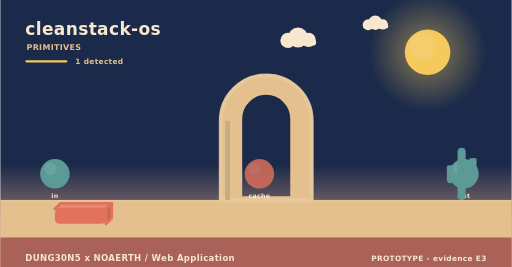
t = 0.00 s
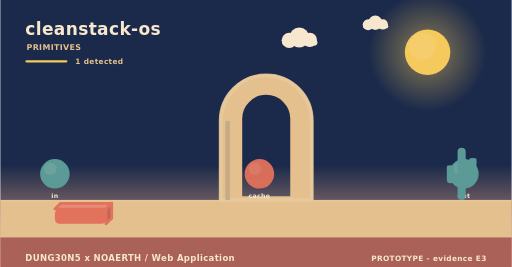
t = 1.67 s
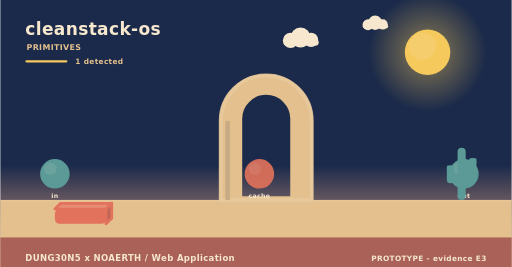
t = 3.33 s
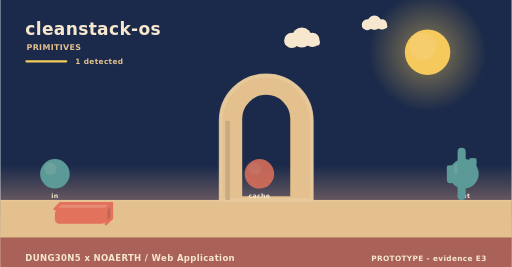
t = 5.00 s
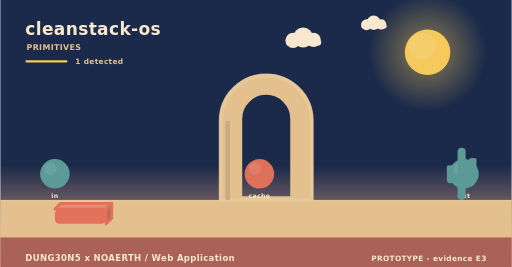
t = 6.67 s
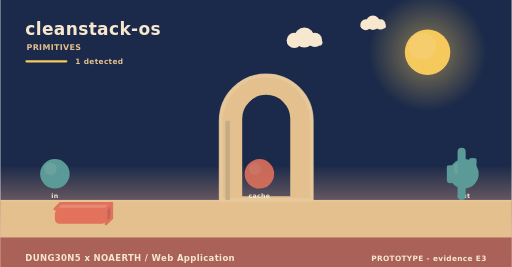
t = 8.33 s

The animated SVG that drew these frames (rendered in a browser with its animation timeline set to each time). Animation: 3 SMIL elements (animate=1,animateTransform=2); frames cover the first 8.33 s, repeats indefinitely.

<svg xmlns="http://www.w3.org/2000/svg" width="900" height="470" viewBox="0 0 900 470" role="img" aria-label="cleanstack-os - how it behaves"><linearGradient id="skys" x1="0" y1="0" x2="0" y2="1"><stop offset="0" stop-color="#1b2a4a"/><stop offset="0.62" stop-color="#1b2a4a"/><stop offset="1" stop-color="#f3ad8a"/></linearGradient><rect width="900" height="470" fill="url(#skys)"/><radialGradient id="suns"><stop offset="0.35" stop-color="#f5c95c" stop-opacity="0.34"/><stop offset="1" stop-color="#f5c95c" stop-opacity="0"/></radialGradient><circle cx="752" cy="92" r="104" fill="url(#suns)"/><circle cx="752" cy="92" r="40" fill="#f5c95c"/><circle cx="743.2" cy="81.6" r="24" fill="#f5d27e" opacity="0.5"/><g><circle cx="524" cy="66" r="17.64" fill="#f6e7ce"/><circle cx="506.36" cy="71.04" r="13.44" fill="#f6e7ce"/><circle cx="542.48" cy="70.2" r="12.6" fill="#f6e7ce"/><rect x="493.76" y="69.36" width="62.16" height="10.92" rx="5.46" fill="#f6e7ce"/><animateTransform attributeName="transform" type="translate" values="0 0;24 0;0 0" dur="36s" begin="0s" repeatCount="indefinite"/></g><g><circle cx="660" cy="40" r="12.6" fill="#f6e7ce"/><circle cx="647.4" cy="43.6" r="9.6" fill="#f6e7ce"/><circle cx="673.2" cy="43" r="9" fill="#f6e7ce"/><rect x="638.4" y="42.4" width="44.4" height="7.8" rx="3.9" fill="#f6e7ce"/><animateTransform attributeName="transform" type="translate" values="0 0;-18 0;0 0" dur="46s" begin="3s" repeatCount="indefinite"/></g><rect x="0" y="352" width="900" height="118" fill="#e3c08d"/><rect x="0" y="352" width="900" height="3" fill="#e6c596"/><text x="44" y="62" font-family="Verdana,DejaVu Sans,sans-serif" font-size="30" font-weight="700" letter-spacing="0.6" fill="#f6e7ce" text-anchor="start">cleanstack-os</text><text x="46" y="88" font-family="Verdana,DejaVu Sans,sans-serif" font-size="14" font-weight="700" letter-spacing="0.6" fill="#e3c08d" text-anchor="start">PRIMITIVES</text><rect x="44" y="106" width="74" height="4" rx="2" fill="#f5c95c"/><text x="132" y="112" font-family="Verdana,DejaVu Sans,sans-serif" font-size="13" font-weight="700" letter-spacing="0.6" fill="#e3c08d" text-anchor="start">1 detected</text><path d="M388,352 L388,212.8 A80,80 0 0 1 548,212.8 L548,352 Z M423.2,348 L423.2,209.22 A44.8,44.8 0 0 1 512.8,209.22 L512.8,348 Z" fill="#e3c08d" fill-rule="evenodd" stroke="#e3c08d" stroke-width="5" stroke-linejoin="round"/><path d="M388,352 L388,212.8 A80,80 0 0 1 548,212.8 L548,352 Z" fill="none" stroke="#e8c99d" stroke-width="7" stroke-linecap="round" opacity="0.85"/><rect x="396" y="212.8" width="8" height="139.2" fill="#c7ab84"/><circle cx="96" cy="306" r="26" fill="#5b9a97"/><circle cx="88.2" cy="297.16" r="10.92" fill="#7aa9a2" opacity="0.55"/><text x="96" y="348" font-family="Verdana,DejaVu Sans,sans-serif" font-size="11" font-weight="700" letter-spacing="0.6" fill="#f6e7ce" text-anchor="middle">in</text><g><circle cx="456" cy="306" r="26" fill="#e2725b"/><circle cx="448.2" cy="297.16" r="10.92" fill="#e68972" opacity="0.55"/><animate attributeName="opacity" values="0.8;1;0.8" dur="4.6s" begin="0s" repeatCount="indefinite"/></g><text x="456" y="348" font-family="Verdana,DejaVu Sans,sans-serif" font-size="11" font-weight="700" letter-spacing="0.6" fill="#f6e7ce" text-anchor="middle">cache</text><circle cx="816" cy="306" r="26" fill="#5b9a97"/><circle cx="808.2" cy="297.16" r="10.92" fill="#7aa9a2" opacity="0.55"/><text x="816" y="348" font-family="Verdana,DejaVu Sans,sans-serif" font-size="11" font-weight="700" letter-spacing="0.6" fill="#f6e7ce" text-anchor="middle">out</text><path d="M96,368 L186,368 L196,358 L106,358 Z" fill="#e68c74" stroke="#e2725b" stroke-width="5" stroke-linejoin="round"/><path d="M186,368 L196,358 L196,384 L186,394 Z" fill="#c06658" stroke="#e2725b" stroke-width="5" stroke-linejoin="round"/><rect x="96" y="368" width="90" height="26" rx="8" fill="#e2725b"/><rect x="804.86" y="260" width="14.28" height="92" rx="7.14" fill="#5b9a97"/><rect x="785.96" y="291.28" width="12.6" height="31.28" rx="6.3" fill="#5b9a97"/><rect x="785.96" y="291.28" width="12.6" height="9.2" rx="2.1" fill="#5b9a97"/><rect x="825.44" y="278.4" width="12.6" height="31.28" rx="6.3" fill="#5b9a97"/><rect x="825.44" y="278.4" width="12.6" height="9.2" rx="2.1" fill="#5b9a97"/><rect x="0" y="418" width="900" height="52" rx="0" fill="#a65c56" opacity="0.94"/><text x="44" y="460" font-family="Verdana,DejaVu Sans,sans-serif" font-size="15" font-weight="700" letter-spacing="0.6" fill="#f6e7ce" text-anchor="start">DUNG30N5 x NOAERTH  /  Web Application</text><text x="856" y="460" font-family="Verdana,DejaVu Sans,sans-serif" font-size="13" font-weight="700" letter-spacing="0.6" fill="#f6e7ce" text-anchor="end">PROTOTYPE  -  evidence E3</text></svg>
